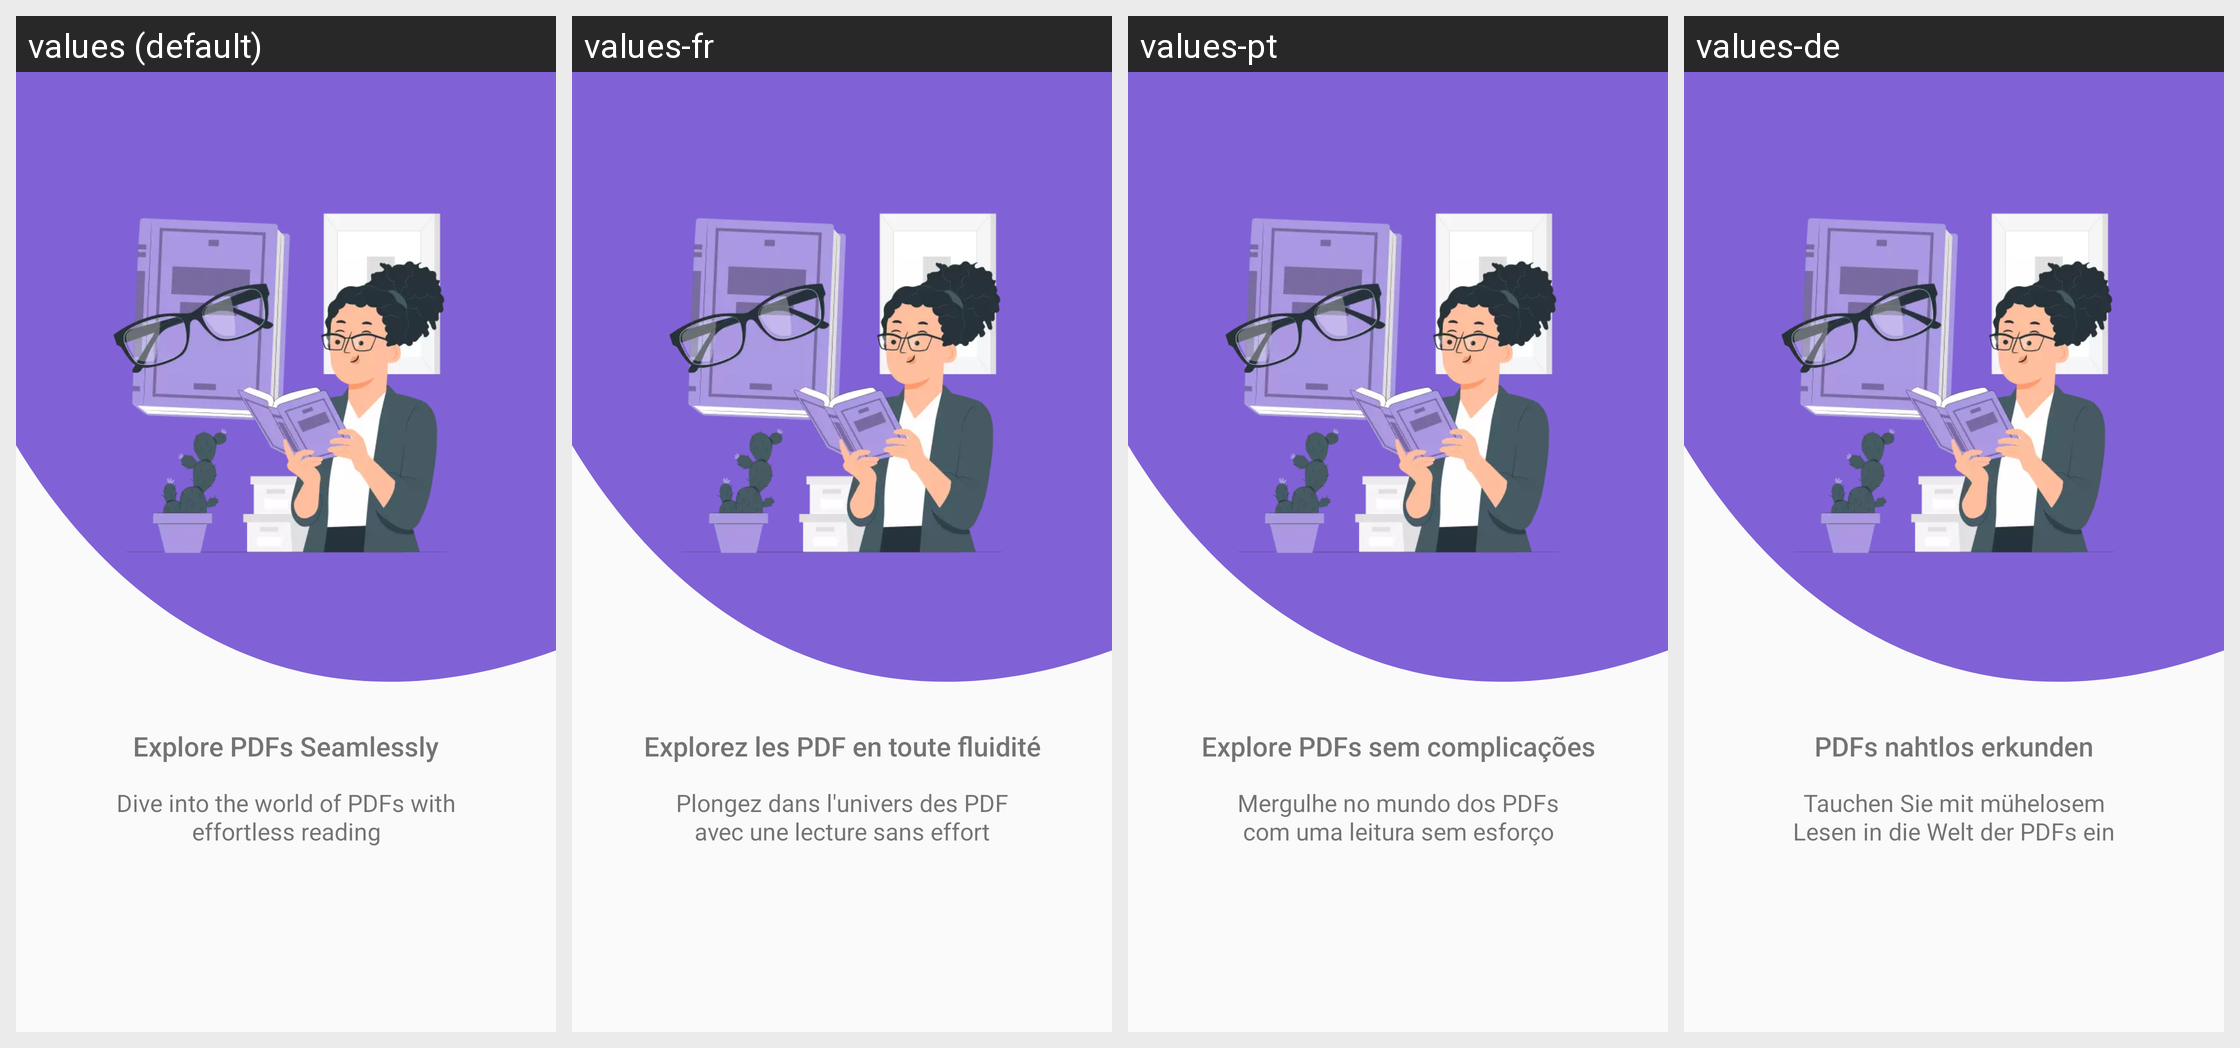

Locale-by-locale string values for the Android screen shown in this grid:
Android screen res/layout/intro_screen_1.xml rendered under 4 locales, left to right: values (default), values-fr, values-pt, values-de. Device: Nexus 5 (rendered at 1080×1920; each locale shown at half size, 540×960, under a caption strip naming it); theme Theme.PDFReaderPro.
Other locales in the repository, not shown: values-bn, values-es, values-ga, values-it, values-ja, values-pl, values-ru, values-tr, values-zh.
Strings drawn on this screen, with the default value and each locale's value (text and hints the layout hard-codes, and strings that could not be matched under every locale, appear in the picture but are not listed):

intro_title_1
  values: Explore PDFs Seamlessly
  values-fr: Explorez les PDF en toute fluidité
  values-pt: Explore PDFs sem complicações
  values-de: PDFs nahtlos erkunden

intro_sub_title_1
  values: Dive into the world of PDFs with effortless reading
  values-fr: Plongez dans l'univers des PDF avec une lecture sans effort
  values-pt: Mergulhe no mundo dos PDFs com uma leitura sem esforço
  values-de: Tauchen Sie mit mühelosem Lesen in die Welt der PDFs ein
